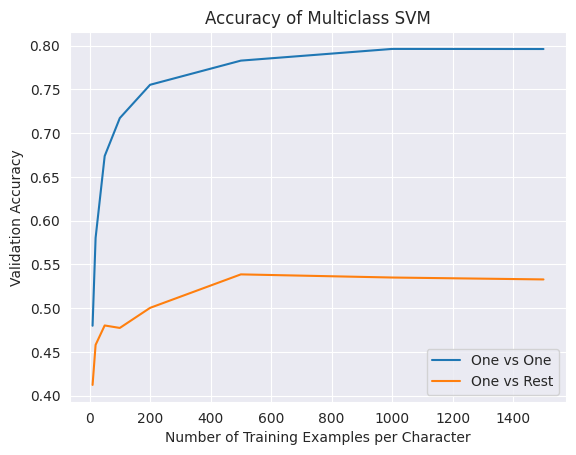

Recreate this plot in Python.
import matplotlib.pyplot as plt
import seaborn as sns

X = [10, 20, 50, 100, 200, 500, 1000, 1500]
data = {}
data["ovo"] = [0.48, 0.58043478, 0.67391304, 0.71728261, 0.75532609, 0.782934782609, 0.796304347826, 0.796195652174]

data['ovr'] = [0.4123913, 0.45815217, 0.48032609, 0.4775, 0.50043478, 0.53869565, 0.5351087, 0.53293478] 

sns.set_style("darkgrid")
plt.plot(X, data['ovo'])
plt.plot(X, data['ovr'])
plt.xlabel("Number of Training Examples per Character")
plt.ylabel("Validation Accuracy")
plt.title("Accuracy of Multiclass SVM")
plt.legend(["One vs One", "One vs Rest"], loc='lower right')
plt.savefig('svm-plot.png')
